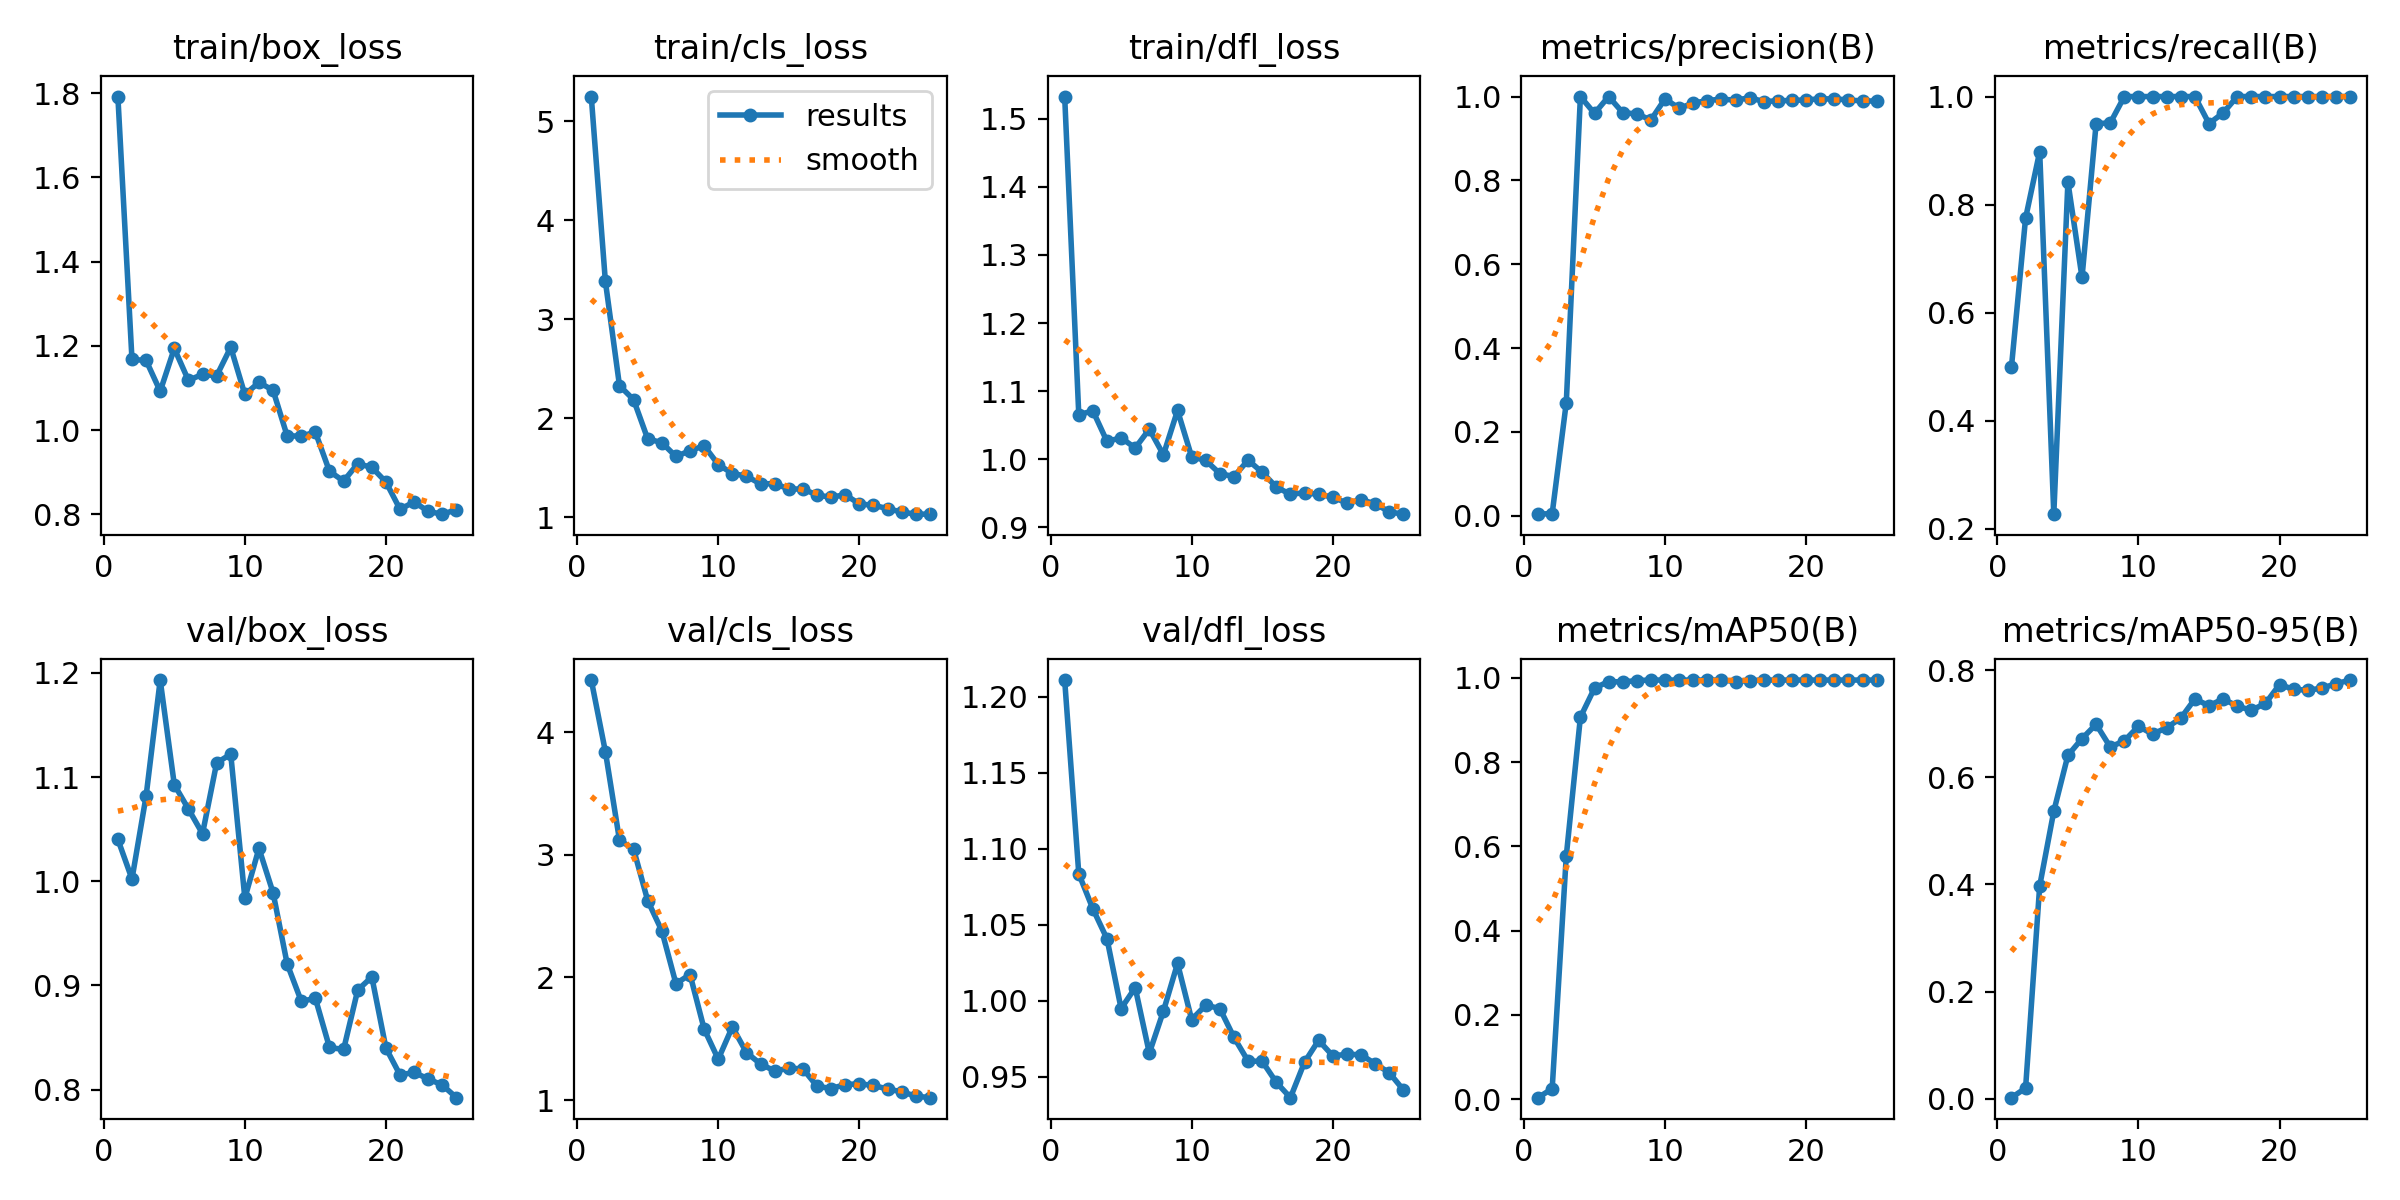

Values plotted in this chart, from the file beside it:
epoch, train/box_loss, train/cls_loss, train/dfl_loss, metrics/precision(B), metrics/recall(B), metrics/mAP50(B), metrics/mAP50-95(B), val/box_loss, val/cls_loss, val/dfl_loss, lr/pg0, lr/pg1, lr/pg2
1, 1.792, 5.251, 1.532, 0.00369, 0.5, 0.00364, 0.0022, 1.04, 4.425, 1.211, 0.0002834, 0.0002834, 0.0002834
2, 1.168, 3.382, 1.065, 0.00518, 0.775, 0.02509, 0.02014, 1.002, 3.841, 1.083, 0.0005604, 0.0005604, 0.0005604
3, 1.166, 2.328, 1.071, 0.2699, 0.8982, 0.5775, 0.3972, 1.082, 3.119, 1.06, 0.0008135, 0.0008135, 0.0008135
4, 1.092, 2.186, 1.026, 1, 0.2273, 0.9068, 0.5367, 1.193, 3.046, 1.041, 0.001043, 0.001043, 0.001043
5, 1.194, 1.79, 1.032, 0.9599, 0.842, 0.9759, 0.641, 1.093, 2.626, 0.9948, 0.001249, 0.001249, 0.001249
6, 1.118, 1.752, 1.016, 1, 0.6654, 0.9914, 0.6721, 1.069, 2.38, 1.009, 0.001337, 0.001337, 0.001337
7, 1.133, 1.612, 1.044, 0.9617, 0.95, 0.9905, 0.6989, 1.046, 1.949, 0.9656, 0.001337, 0.001337, 0.001337
8, 1.129, 1.67, 1.006, 0.9584, 0.951, 0.9938, 0.6566, 1.114, 2.023, 0.9932, 0.001271, 0.001271, 0.001271
9, 1.197, 1.72, 1.072, 0.9442, 1, 0.995, 0.668, 1.122, 1.579, 1.024, 0.001205, 0.001205, 0.001205
10, 1.085, 1.531, 1.004, 0.9947, 1, 0.995, 0.6953, 0.9838, 1.333, 0.9876, 0.001139, 0.001139, 0.001139
11, 1.113, 1.44, 0.9982, 0.9719, 1, 0.995, 0.6805, 1.032, 1.596, 0.9971, 0.001073, 0.001073, 0.001073
12, 1.095, 1.414, 0.9789, 0.9844, 1, 0.995, 0.6925, 0.989, 1.387, 0.9948, 0.001007, 0.001007, 0.001007
13, 0.9862, 1.334, 0.9745, 0.9903, 1, 0.995, 0.7102, 0.9207, 1.294, 0.9759, 0.0009409, 0.0009409, 0.0009409
14, 0.9861, 1.338, 0.9986, 0.9941, 1, 0.995, 0.7462, 0.8849, 1.237, 0.9603, 0.0008748, 0.0008748, 0.0008748
15, 0.9951, 1.283, 0.9808, 0.991, 0.95, 0.9915, 0.7336, 0.8876, 1.259, 0.9601, 0.0008088, 0.0008088, 0.0008088
16, 0.9022, 1.283, 0.9591, 0.9975, 0.9696, 0.9938, 0.7463, 0.8405, 1.255, 0.9463, 0.0007428, 0.0007428, 0.0007428
17, 0.879, 1.223, 0.9485, 0.9878, 1, 0.995, 0.7328, 0.8386, 1.113, 0.9362, 0.0006768, 0.0006768, 0.0006768
18, 0.9202, 1.199, 0.9508, 0.99, 1, 0.995, 0.7251, 0.8956, 1.094, 0.9595, 0.0006108, 0.0006108, 0.0006108
19, 0.9116, 1.226, 0.9483, 0.9906, 1, 0.995, 0.7378, 0.9082, 1.126, 0.9739, 0.0005448, 0.0005448, 0.0005448
20, 0.8769, 1.132, 0.9445, 0.9922, 1, 0.995, 0.773, 0.8399, 1.133, 0.9638, 0.0004788, 0.0004788, 0.0004788
21, 0.8121, 1.119, 0.9356, 0.9944, 1, 0.995, 0.7641, 0.8141, 1.119, 0.9647, 0.0004127, 0.0004127, 0.0004127
22, 0.8296, 1.085, 0.9403, 0.9944, 1, 0.995, 0.7625, 0.8166, 1.09, 0.9645, 0.0003467, 0.0003467, 0.0003467
23, 0.8069, 1.05, 0.9348, 0.9919, 1, 0.995, 0.7663, 0.8103, 1.067, 0.9586, 0.0002807, 0.0002807, 0.0002807
24, 0.8004, 1.029, 0.9227, 0.9894, 1, 0.995, 0.7746, 0.8044, 1.032, 0.9527, 0.0002147, 0.0002147, 0.0002147
25, 0.8111, 1.029, 0.9193, 0.9894, 1, 0.995, 0.7814, 0.7923, 1.019, 0.9414, 0.0001487, 0.0001487, 0.0001487
